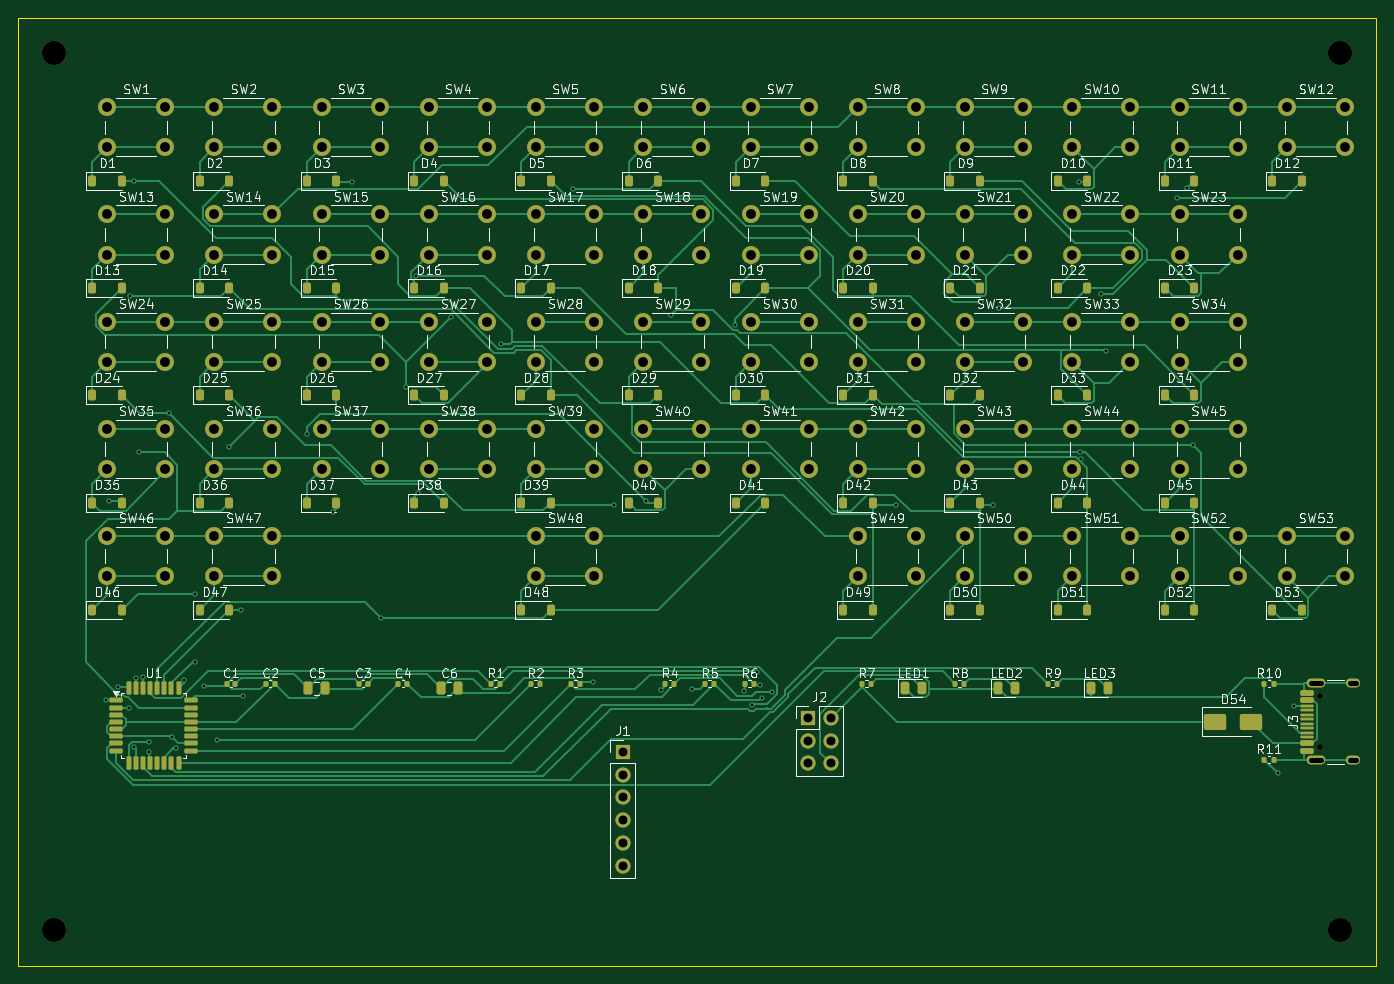
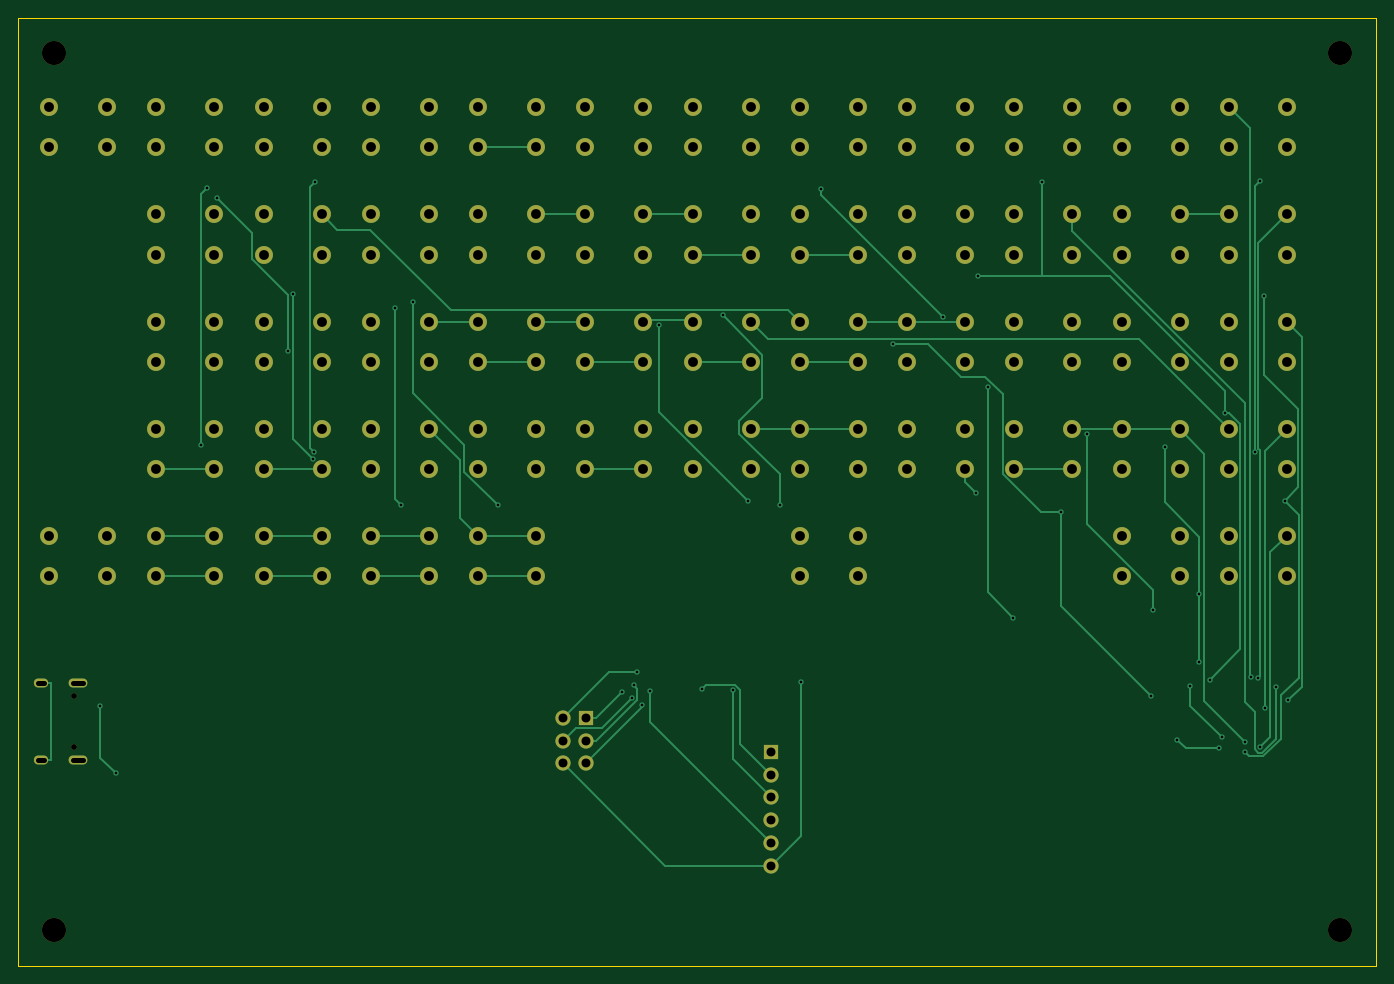
Circuit board: 10 layer files. Board 152.0 x 106.1 mm.
- bottom_copper: workboy-B_Cu.gbl (21744 bytes)
- bottom_mask: workboy-B_Mask.gbs (7672 bytes)
- paste: workboy-B_Paste.gbp (452 bytes)
- bottom_silk: workboy-B_Silkscreen.gbo (453 bytes)
- outline: workboy-Edge_Cuts.gm1 (682 bytes)
- top_copper: workboy-F_Cu.gtl (65306 bytes)
- top_mask: workboy-F_Mask.gts (15952 bytes)
- paste: workboy-F_Paste.gtp (8549 bytes)
- top_silk: workboy-F_Silkscreen.gto (257895 bytes)
- drill: workboy.drl (4817 bytes)

=== bottom_copper: workboy-B_Cu.gbl (21744 bytes, source omitted) ===
=== bottom_mask: workboy-B_Mask.gbs (7672 bytes, source omitted) ===
=== paste: workboy-B_Paste.gbp ===
%TF.GenerationSoftware,KiCad,Pcbnew,10.0.5*%
%TF.CreationDate,2026-07-28T02:09:15-07:00*%
%TF.ProjectId,workboy,776f726b-626f-4792-9e6b-696361645f70,rev?*%
%TF.SameCoordinates,Original*%
%TF.FileFunction,Paste,Bot*%
%TF.FilePolarity,Positive*%
%FSLAX46Y46*%
G04 Gerber Fmt 4.6, Leading zero omitted, Abs format (unit mm)*
G04 Created by KiCad (PCBNEW 10.0.5) date 2026-07-28 02:09:15*
%MOMM*%
%LPD*%
G01*
G04 APERTURE LIST*
G04 APERTURE END LIST*
M02*

=== bottom_silk: workboy-B_Silkscreen.gbo ===
%TF.GenerationSoftware,KiCad,Pcbnew,10.0.5*%
%TF.CreationDate,2026-07-28T02:09:15-07:00*%
%TF.ProjectId,workboy,776f726b-626f-4792-9e6b-696361645f70,rev?*%
%TF.SameCoordinates,Original*%
%TF.FileFunction,Legend,Bot*%
%TF.FilePolarity,Positive*%
%FSLAX46Y46*%
G04 Gerber Fmt 4.6, Leading zero omitted, Abs format (unit mm)*
G04 Created by KiCad (PCBNEW 10.0.5) date 2026-07-28 02:09:15*
%MOMM*%
%LPD*%
G01*
G04 APERTURE LIST*
G04 APERTURE END LIST*
M02*

=== outline: workboy-Edge_Cuts.gm1 ===
%TF.GenerationSoftware,KiCad,Pcbnew,10.0.5*%
%TF.CreationDate,2026-07-28T02:09:15-07:00*%
%TF.ProjectId,workboy,776f726b-626f-4792-9e6b-696361645f70,rev?*%
%TF.SameCoordinates,Original*%
%TF.FileFunction,Profile,NP*%
%FSLAX46Y46*%
G04 Gerber Fmt 4.6, Leading zero omitted, Abs format (unit mm)*
G04 Created by KiCad (PCBNEW 10.0.5) date 2026-07-28 02:09:15*
%MOMM*%
%LPD*%
G01*
G04 APERTURE LIST*
%TA.AperFunction,Profile*%
%ADD10C,0.150000*%
%TD*%
G04 APERTURE END LIST*
D10*
X74000000Y-36000000D02*
X226000000Y-36000000D01*
X74000000Y-142125000D02*
X74000000Y-36000000D01*
X226000000Y-36000000D02*
X226000000Y-142125000D01*
X226000000Y-142125000D02*
X74000000Y-142125000D01*
M02*

=== top_copper: workboy-F_Cu.gtl (65306 bytes, source omitted) ===
=== top_mask: workboy-F_Mask.gts (15952 bytes, source omitted) ===
=== paste: workboy-F_Paste.gtp (8549 bytes, source omitted) ===
=== top_silk: workboy-F_Silkscreen.gto (257895 bytes, source omitted) ===
=== drill: workboy.drl ===
M48
; DRILL file KiCad 10.0.5 date 2026-07-28T02:09:16
; FORMAT={-:-/ absolute / metric / decimal}
; #@! TF.CreationDate,2026-07-28T02:09:16-07:00
; #@! TF.GenerationSoftware,Kicad,Pcbnew,10.0.5
; #@! TF.FileFunction,MixedPlating,1,2
FMAT,2
METRIC
; #@! TA.AperFunction,Plated,PTH,ViaDrill
T1C0.300
; #@! TA.AperFunction,Plated,PTH,ComponentDrill
T2C0.600
; #@! TA.AperFunction,Plated,PTH,ComponentDrill
T3C1.000
; #@! TA.AperFunction,Plated,PTH,ComponentDrill
T4C1.100
; #@! TA.AperFunction,NonPlated,NPTH,ComponentDrill
T5C0.650
; #@! TA.AperFunction,NonPlated,NPTH,ComponentDrill
T6C2.700
%
G90
G05
T1
X83.819Y-112.395
X84.252Y-90.045
X85.257Y-110.928
X86.451Y-113.195
X86.594Y-67.128
X86.986Y-54.25
X87.003Y-117.599
X87.195Y-109.837
X87.595Y-84.632
X87.995Y-109.809
X88.634Y-117.023
X88.716Y-118.161
X90.886Y-80.212
X91.259Y-116.529
X91.647Y-117.765
X92.63Y-110.072
X93.8Y-100.487
X93.8Y-108.052
X94.791Y-110.773
X96.283Y-116.795
X97.616Y-84.011
X99.03Y-102.25
X99.219Y-111.933
X106.405Y-82.592
X109.299Y-91.333
X111.399Y-54.364
X114.588Y-103.133
X117.417Y-77.372
X118.57Y-64.855
X118.765Y-89.18
X122.436Y-69.452
X128.067Y-72.493
X136.073Y-55.13
X138.361Y-110.371
X140.728Y-90.539
X144.276Y-90.033
X145.999Y-111.233
X147.079Y-69.301
X149.44Y-111.081
X154.234Y-70.37
X155.207Y-111.319
X156.114Y-112.94
X156.687Y-109.264
X157.103Y-110.708
X157.269Y-112.067
X158.358Y-111.41
X172.285Y-90.539
X181.792Y-67.837
X183.082Y-90.539
X183.824Y-68.427
X192.739Y-54.349
X192.809Y-84.586
X192.918Y-85.358
X195.181Y-66.911
X195.783Y-73.253
X203.685Y-56.156
X204.856Y-55.044
X205.509Y-83.837
X215.061Y-120.563
X216.836Y-113.005
T3
X141.675Y-118.165
X141.675Y-120.705
X141.675Y-123.245
X141.675Y-125.785
X141.675Y-128.325
X141.675Y-130.865
X162.43Y-114.355
X162.43Y-116.895
X162.43Y-119.435
X164.97Y-114.355
X164.97Y-116.895
X164.97Y-119.435
T4
X84.0Y-46.0
X84.0Y-50.5
X84.0Y-58.0
X84.0Y-62.5
X84.0Y-70.0
X84.0Y-74.5
X84.0Y-82.0
X84.0Y-86.5
X84.0Y-94.0
X84.0Y-98.5
X90.5Y-46.0
X90.5Y-50.5
X90.5Y-58.0
X90.5Y-62.5
X90.5Y-70.0
X90.5Y-74.5
X90.5Y-82.0
X90.5Y-86.5
X90.5Y-94.0
X90.5Y-98.5
X96.0Y-46.0
X96.0Y-50.5
X96.0Y-58.0
X96.0Y-62.5
X96.0Y-70.0
X96.0Y-74.5
X96.0Y-82.0
X96.0Y-86.5
X96.0Y-94.0
X96.0Y-98.5
X102.5Y-46.0
X102.5Y-50.5
X102.5Y-58.0
X102.5Y-62.5
X102.5Y-70.0
X102.5Y-74.5
X102.5Y-82.0
X102.5Y-86.5
X102.5Y-94.0
X102.5Y-98.5
X108.0Y-46.0
X108.0Y-50.5
X108.0Y-58.0
X108.0Y-62.5
X108.0Y-70.0
X108.0Y-74.5
X108.0Y-82.0
X108.0Y-86.5
X114.5Y-46.0
X114.5Y-50.5
X114.5Y-58.0
X114.5Y-62.5
X114.5Y-70.0
X114.5Y-74.5
X114.5Y-82.0
X114.5Y-86.5
X120.0Y-46.0
X120.0Y-50.5
X120.0Y-58.0
X120.0Y-62.5
X120.0Y-70.0
X120.0Y-74.5
X120.0Y-82.0
X120.0Y-86.5
X126.5Y-46.0
X126.5Y-50.5
X126.5Y-58.0
X126.5Y-62.5
X126.5Y-70.0
X126.5Y-74.5
X126.5Y-82.0
X126.5Y-86.5
X132.0Y-46.0
X132.0Y-50.5
X132.0Y-58.0
X132.0Y-62.5
X132.0Y-70.0
X132.0Y-74.5
X132.0Y-82.0
X132.0Y-86.5
X132.0Y-94.0
X132.0Y-98.5
X138.5Y-46.0
X138.5Y-50.5
X138.5Y-58.0
X138.5Y-62.5
X138.5Y-70.0
X138.5Y-74.5
X138.5Y-82.0
X138.5Y-86.5
X138.5Y-94.0
X138.5Y-98.5
X144.0Y-46.0
X144.0Y-50.5
X144.0Y-58.0
X144.0Y-62.5
X144.0Y-70.0
X144.0Y-74.5
X144.0Y-82.0
X144.0Y-86.5
X150.5Y-46.0
X150.5Y-50.5
X150.5Y-58.0
X150.5Y-62.5
X150.5Y-70.0
X150.5Y-74.5
X150.5Y-82.0
X150.5Y-86.5
X156.0Y-46.0
X156.0Y-50.5
X156.0Y-58.0
X156.0Y-62.5
X156.0Y-70.0
X156.0Y-74.5
X156.0Y-82.0
X156.0Y-86.5
X162.5Y-46.0
X162.5Y-50.5
X162.5Y-58.0
X162.5Y-62.5
X162.5Y-70.0
X162.5Y-74.5
X162.5Y-82.0
X162.5Y-86.5
X168.0Y-46.0
X168.0Y-50.5
X168.0Y-58.0
X168.0Y-62.5
X168.0Y-70.0
X168.0Y-74.5
X168.0Y-82.0
X168.0Y-86.5
X168.0Y-94.0
X168.0Y-98.5
X174.5Y-46.0
X174.5Y-50.5
X174.5Y-58.0
X174.5Y-62.5
X174.5Y-70.0
X174.5Y-74.5
X174.5Y-82.0
X174.5Y-86.5
X174.5Y-94.0
X174.5Y-98.5
X180.0Y-46.0
X180.0Y-50.5
X180.0Y-58.0
X180.0Y-62.5
X180.0Y-70.0
X180.0Y-74.5
X180.0Y-82.0
X180.0Y-86.5
X180.0Y-94.0
X180.0Y-98.5
X186.5Y-46.0
X186.5Y-50.5
X186.5Y-58.0
X186.5Y-62.5
X186.5Y-70.0
X186.5Y-74.5
X186.5Y-82.0
X186.5Y-86.5
X186.5Y-94.0
X186.5Y-98.5
X192.0Y-46.0
X192.0Y-50.5
X192.0Y-58.0
X192.0Y-62.5
X192.0Y-70.0
X192.0Y-74.5
X192.0Y-82.0
X192.0Y-86.5
X192.0Y-94.0
X192.0Y-98.5
X198.5Y-46.0
X198.5Y-50.5
X198.5Y-58.0
X198.5Y-62.5
X198.5Y-70.0
X198.5Y-74.5
X198.5Y-82.0
X198.5Y-86.5
X198.5Y-94.0
X198.5Y-98.5
X204.0Y-46.0
X204.0Y-50.5
X204.0Y-58.0
X204.0Y-62.5
X204.0Y-70.0
X204.0Y-74.5
X204.0Y-82.0
X204.0Y-86.5
X204.0Y-94.0
X204.0Y-98.5
X210.5Y-46.0
X210.5Y-50.5
X210.5Y-58.0
X210.5Y-62.5
X210.5Y-70.0
X210.5Y-74.5
X210.5Y-82.0
X210.5Y-86.5
X210.5Y-94.0
X210.5Y-98.5
X216.0Y-46.0
X216.0Y-50.5
X216.0Y-94.0
X216.0Y-98.5
X222.5Y-46.0
X222.5Y-50.5
X222.5Y-94.0
X222.5Y-98.5
T5
X219.75Y-111.865
X219.75Y-117.645
T6
X78.0Y-40.0
X78.0Y-138.125
X222.0Y-40.0
X222.0Y-138.125
T2
X218.67Y-110.435G85X219.77Y-110.435
G05
X218.67Y-119.075G85X219.77Y-119.075
G05
X223.1Y-110.435G85X223.7Y-110.435
G05
X223.1Y-119.075G85X223.7Y-119.075
G05
M30
